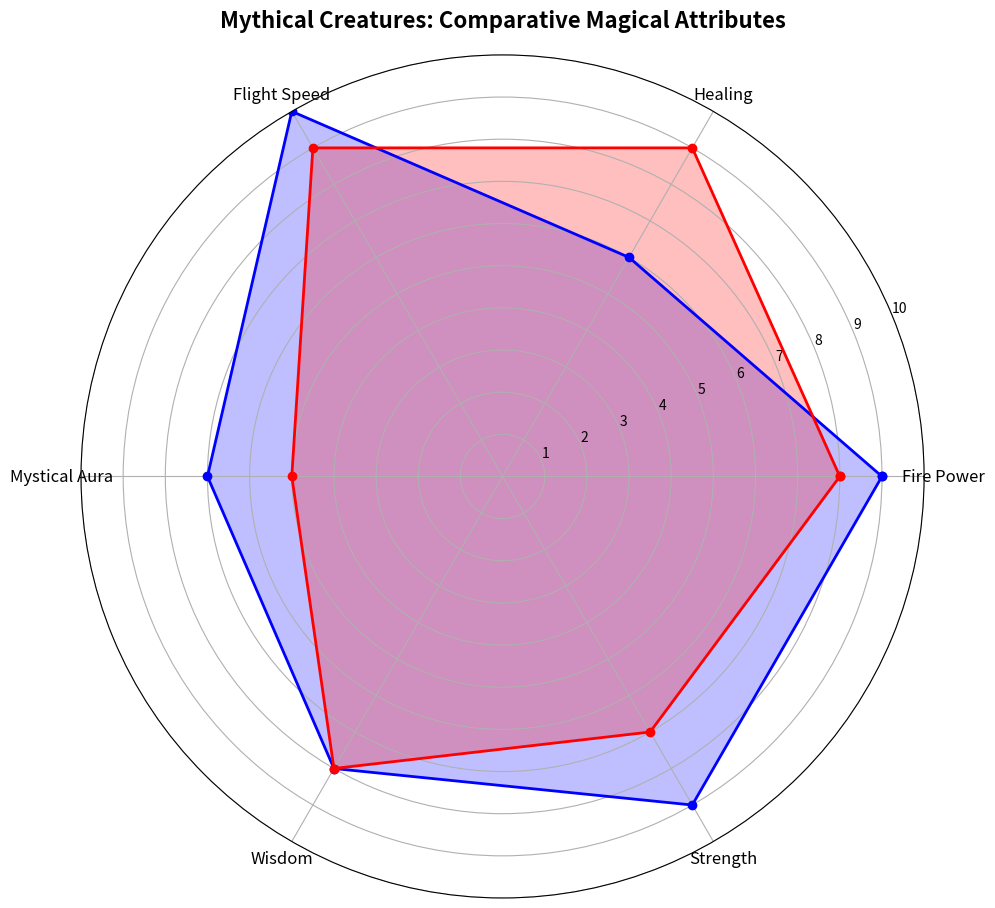

The script that saved this image:
import numpy as np
import matplotlib.pyplot as plt
from math import pi

attributes = ['Fire Power', 'Healing', 'Flight Speed', 'Mystical Aura', 'Wisdom', 'Strength']
dragonscore = [9, 6, 10, 7, 8, 9]
phoenixscore = [8, 9, 9, 5, 8, 7]

num_attributes = len(attributes)
angles = np.linspace(0, 2 * pi, num_attributes, endpoint=False).tolist()
angles += angles[:1]

dragonscore += dragonscore[:1]
phoenixscore += phoenixscore[:1]

fig, ax = plt.subplots(figsize=(10, 10), subplot_kw=dict(polar=True))

dragon_color = 'blue'
phoenix_color = 'red'

ax.plot(angles, dragonscore, linewidth=2, linestyle='-', marker='o', color=dragon_color)
ax.fill(angles, dragonscore, dragon_color, alpha=0.25)

ax.plot(angles, phoenixscore, linewidth=2, linestyle='-', marker='o', color=phoenix_color)
ax.fill(angles, phoenixscore, phoenix_color, alpha=0.25)

plt.xticks(angles[:-1], attributes, color='black', size=12)
plt.title("Mythical Creatures: Comparative Magical Attributes", size=16, weight='bold', pad=20)
ax.yaxis.set_tick_params(labelsize=10, colors='black')
plt.yticks(range(1, 11), ['1', '2', '3', '4', '5', '6', '7', '8', '9', '10'], color='black', size=10)
plt.ylim(0, 10)
plt.tight_layout()
plt.show()
